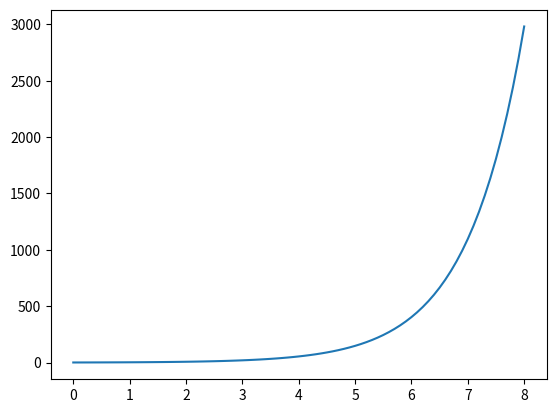

Recreate this plot in Python.

import matplotlib.pyplot as plt
import numpy as np

#xpuntos=
y=np.arange(0,8.1,.1)
#plt.plot(y,[0]+[np.prod(y[1:i]) for i in range(2,10)],'b-')
plt.plot(y,np.exp(y))

plt.show()
